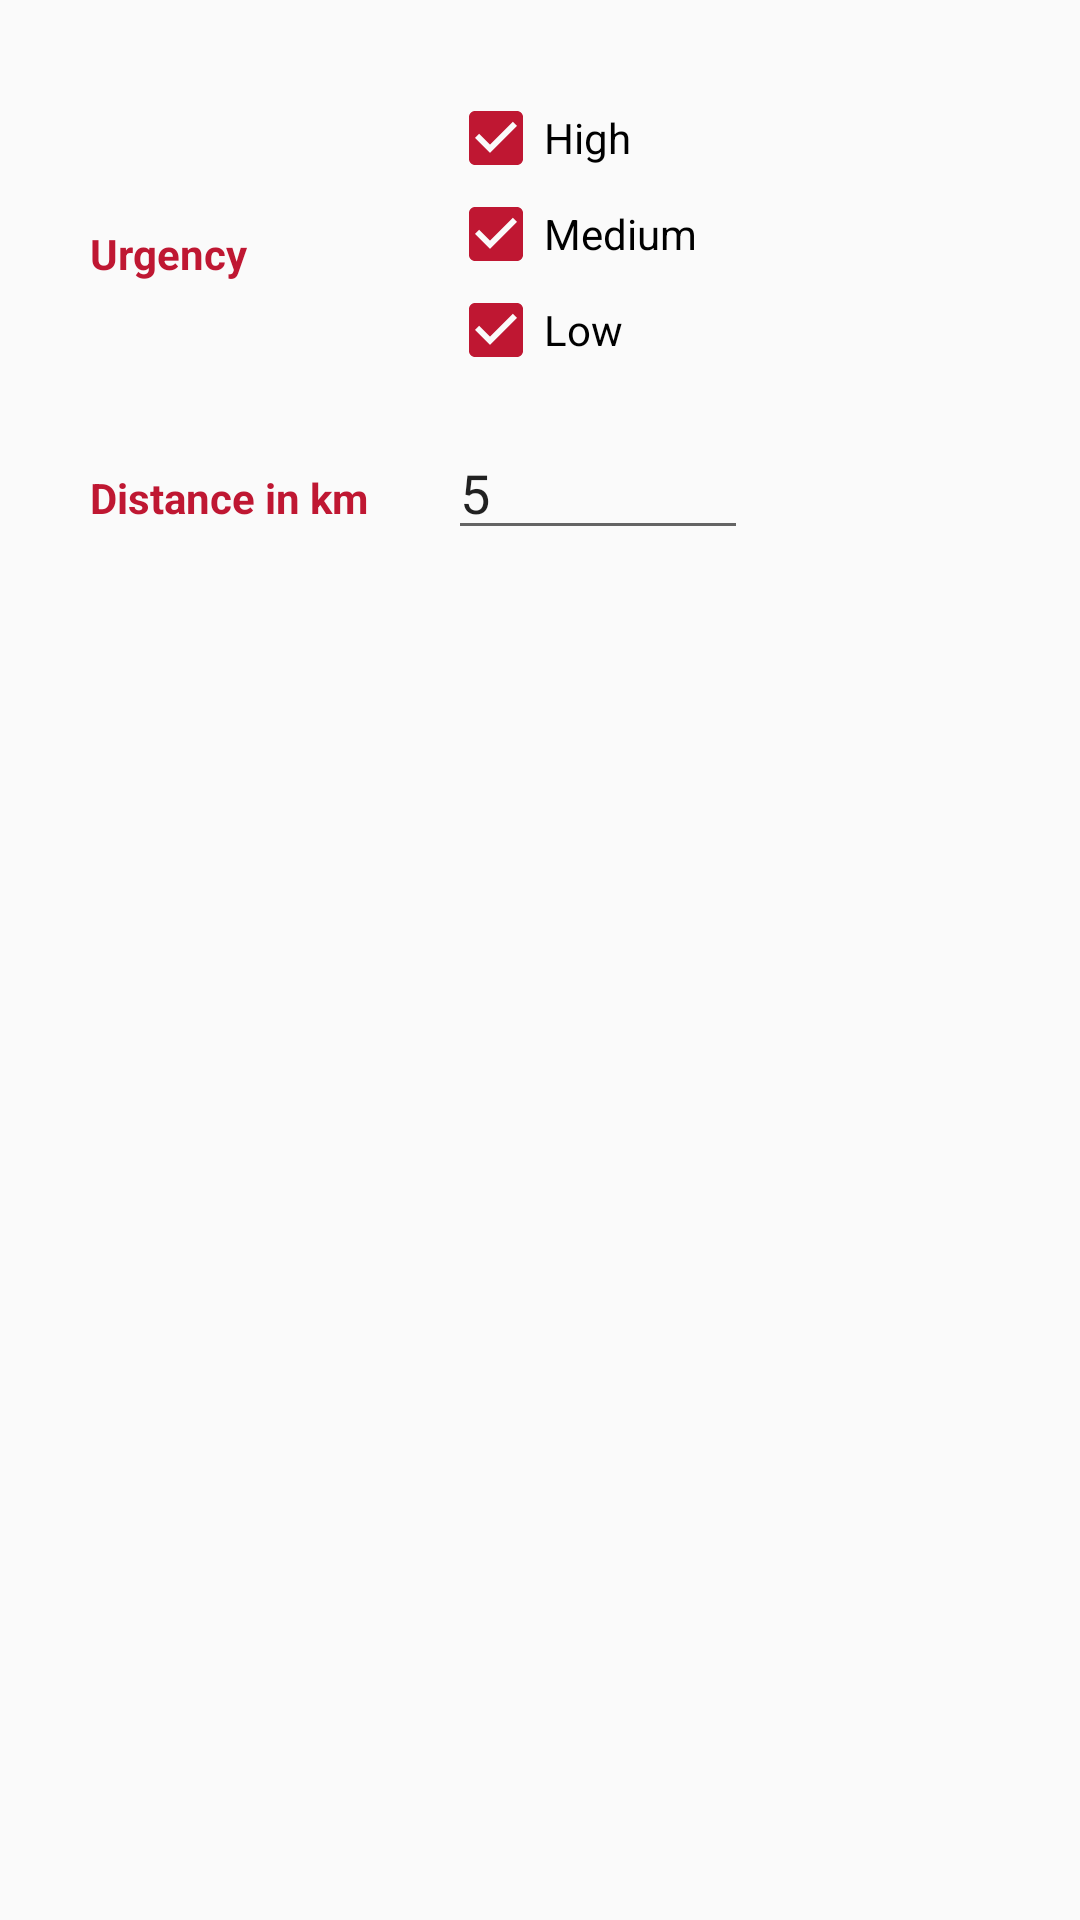

Layout XML and referenced resources for this Android screen:
<!-- AndroidManifest.xml: application theme AppTheme -->
<!-- res/layout/fragment_handyman_search.xml -->
<?xml version="1.0" encoding="utf-8"?>
<RelativeLayout xmlns:android="http://schemas.android.com/apk/res/android"
    xmlns:tools="http://schemas.android.com/tools"
    android:layout_width="match_parent"
    android:layout_height="match_parent"
    tools:context=".presentation.handyman.HandymanSearchFragment"
    android:padding="30dp">

    <TextView
        android:layout_width="wrap_content"
        android:layout_height="wrap_content"
        android:text="@string/urgency"
        android:textStyle="bold"
        android:layout_alignParentStart="true"
        android:layout_alignBottom="@id/cb_medium"/>

    <CheckBox
        android:id="@+id/cb_high"
        android:layout_width="wrap_content"
        android:layout_height="wrap_content"
        android:text="@string/high"
        android:checked="true"
        android:tag="HIGH"
        android:layout_centerHorizontal="true"
        android:layout_alignParentTop="true"/>

    <CheckBox
        android:id="@+id/cb_medium"
        android:layout_width="wrap_content"
        android:layout_height="wrap_content"
        android:text="@string/medium"
        android:checked="true"
        android:layout_alignStart="@id/cb_high"
        android:layout_below="@id/cb_high"
        android:tag="MEDIUM"/>

    <CheckBox
        android:id="@+id/cb_low"
        android:layout_width="wrap_content"
        android:layout_height="wrap_content"
        android:text="@string/low"
        android:checked="true"
        android:layout_alignStart="@id/cb_high"
        android:layout_below="@id/cb_medium"
        android:tag="LOW"/>

    <TextView
        android:id="@+id/distance_tv"
        android:layout_width="wrap_content"
        android:layout_height="wrap_content"
        android:text="@string/distance"
        android:textStyle="bold"
        android:layout_alignParentStart="true"
        android:layout_alignBaseline="@id/distance_et"
        android:labelFor="@id/distance_et"/>

    <EditText
        android:id="@+id/distance_et"
        android:layout_width="100dp"
        android:layout_height="wrap_content"
        android:text="5"
        android:inputType="numberDecimal"
        android:layout_below="@id/cb_low"
        android:layout_marginTop="@dimen/activity_vertical_margin"
        android:layout_marginBottom="@dimen/activity_vertical_margin"
        android:layout_alignStart="@id/cb_high"
        android:importantForAutofill="no"
        tools:ignore="UnusedAttribute" />

</RelativeLayout>
<!-- resources referenced by this layout -->
<resources>
  <dimen name="activity_vertical_margin">16dp</dimen>
  <string name="distance">Distance in km</string>
  <string name="high">High</string>
  <string name="low">Low</string>
  <string name="medium">Medium</string>
  <string name="urgency">Urgency</string>
  <style name="AppTheme" parent="Theme.AppCompat.Light.NoActionBar">
          
          <item name="colorPrimary">@color/colorAccent</item>
          <item name="colorPrimaryDark">@color/colorPrimary</item>
          <item name="colorAccent">@color/colorAccent</item>
          <item name="android:textColor">@color/colorAccent</item>
          <item name="android:statusBarColor">@color/colorAccent</item>
      </style>
  <color name="colorAccent">#BF1732</color>
  <color name="colorPrimary">#f2ebd9</color>
</resources>
